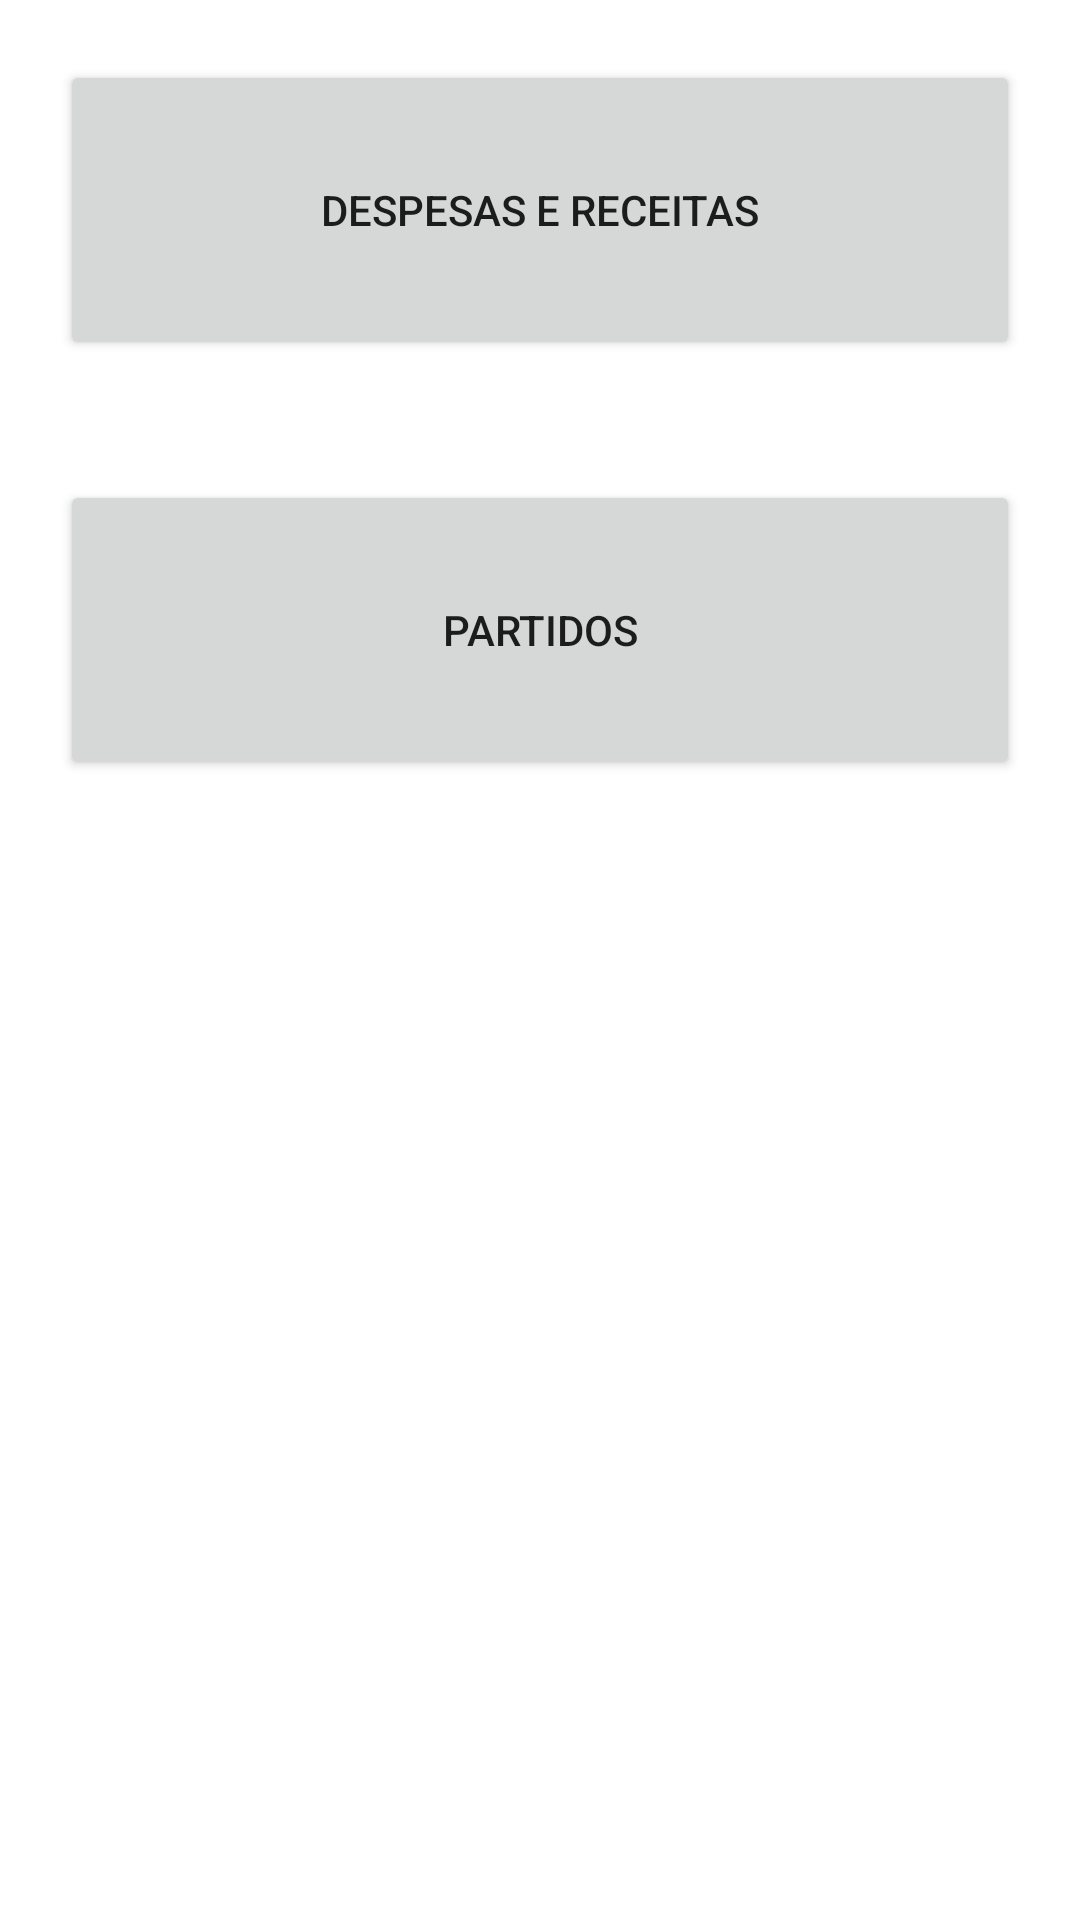

Reconstruct the res/layout file that produces this screen, plus the resources it refers to.
<!-- AndroidManifest.xml: application theme Theme.AppControleDeputado -->
<!-- res/layout/activity_main.xml -->
<?xml version="1.0" encoding="utf-8"?>
<LinearLayout xmlns:android="http://schemas.android.com/apk/res/android"
    xmlns:app="http://schemas.android.com/apk/res-auto"
    xmlns:tools="http://schemas.android.com/tools"
    android:layout_width="match_parent"
    android:layout_height="match_parent"
    android:orientation="vertical"
    tools:context=".view.MainActivity">


    <Button
        android:id="@+id/btDespesas"
        android:layout_width="match_parent"
        android:layout_height="100dp"
        android:layout_margin="20dp"
        android:text="Despesas e receitas"
        />

    <Button
        android:id="@+id/btPartidos"
        android:layout_width="match_parent"
        android:layout_height="100dp"
        android:layout_margin="20dp"
        android:text="Partidos"
        />


</LinearLayout>
<!-- resources referenced by this layout -->
<resources>
  <style name="Theme.AppControleDeputado" parent="Theme.MaterialComponents.DayNight.DarkActionBar">
          
          <item name="colorPrimary">@color/purple_500</item>
          <item name="colorPrimaryVariant">@color/purple_700</item>
          <item name="colorOnPrimary">@color/white</item>
          
          <item name="colorSecondary">@color/teal_200</item>
          <item name="colorSecondaryVariant">@color/teal_700</item>
          <item name="colorOnSecondary">@color/black</item>
          
          <item name="android:statusBarColor">?attr/colorPrimaryVariant</item>
          
      </style>
  <color name="white">#FFFFFFFF</color>
  <color name="teal_200">#FF03DAC5</color>
  <color name="teal_700">#FF018786</color>
  <color name="black">#FF000000</color>
  <!-- not gathered from this repository: default colours our renderer supplied (Android Studio template values) -->
  <color name="purple_500">#FF6200EE</color>
  <color name="purple_700">#FF3700B3</color>
</resources>
